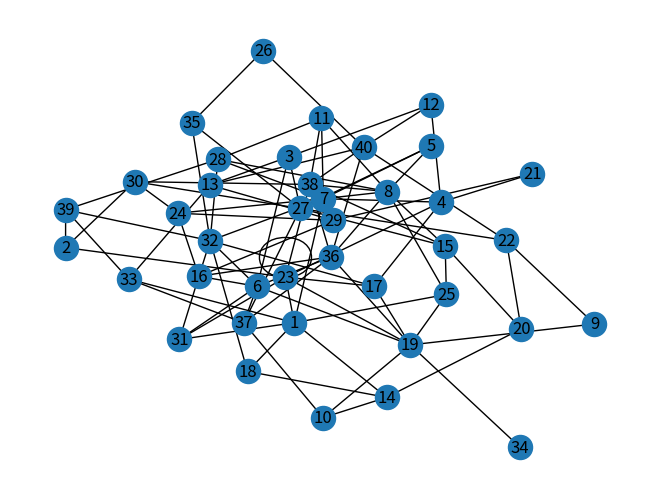

Source code (Python):
import numpy as np
import networkx as nx
import random
import matplotlib.pyplot as plt

class agv:
    
    def __init__(self, agv_specs):
        self.max_step = agv_specs[0]
        self.max_gap = agv_specs[1]
        self.max_incline = agv_specs[2]
        self.max_payload = agv_specs[3]
        self.velocity = agv_specs[4]




class constructionGraph(agv):
    graph = nx.Graph()
    sigma = 0.5
    max_distance = 1000
    
    def __init__(self, num_node, agv_specs):
        super().__init__(agv_specs)
        n = num_node
        self.num_node = n
        
        ## create nodes
        self.node_labels = {}
        for node in range(num_node):
            self.node_labels[node+1] = str(node+1)
            self.graph.add_node(node+1)
            
        ## create edges
        # random edge
        edge_dicts = {}
        for edge in range(int(num_node*2.5)):
            edge_dicts[edge+1] = [random.randint(1,num_node), random.randint(1,num_node)]
            
            
        # add edge
        for edge in edge_dicts:
            #random edge properties
            step = random.uniform(0,1+self.sigma)*self.max_step
            gap = random.uniform(0,1+self.sigma)*self.max_gap
            incline = random.uniform(0,1+self.sigma)*self.max_incline
            distance = random.uniform(0,1+self.sigma)*self.max_distance
            
            from_node = edge_dicts[edge][0]
            to_node = edge_dicts[edge][1]
            
            self.graph.add_edge(from_node, to_node, step= step, gap= gap, incline = incline, distance = distance)
    
    def visualize_graph(self):
        nx.draw(self.graph, labels = self.node_labels)
        plt.show()


    
class AGVTP(constructionGraph):
    
    def __init__(self, num_node = 20, agv_specs = [15, 20, 5, 250, 200], num_loads = 15):
        super().__init__(num_node, agv_specs)
       
        self.load_list = []    
        #random payload 
        for i in range(num_loads):
            load = random.uniform(0,1+self.sigma)*self.max_payload
            self.load_list.append(load)
            
        self.job_list = []
        # random job_list
        for num_job in range(num_loads):
            self.job_list.append([random.randint(1,num_node), random.randint(1,num_node)])
        
        self.job_list = np.transpose(self.job_list).tolist()

    def generate_path(self, load_list, location_list, start_node, goal_node):
        
        ###### develop code here #############
        
        pass
        
if __name__ == "__main__":
    num_nodes = 40
    agv_specs = [15, 20, 5, 250, 200]
    num_loads = 15
    
    start_node = 1
    goal_node = 15
    
    agv_planner = AGVTP(num_nodes, agv_specs, num_loads)
    agv_planner.visualize_graph()
    agv_planner.generate_path(agv_planner.load_list, agv_planner.job_list, start_node, goal_node)
